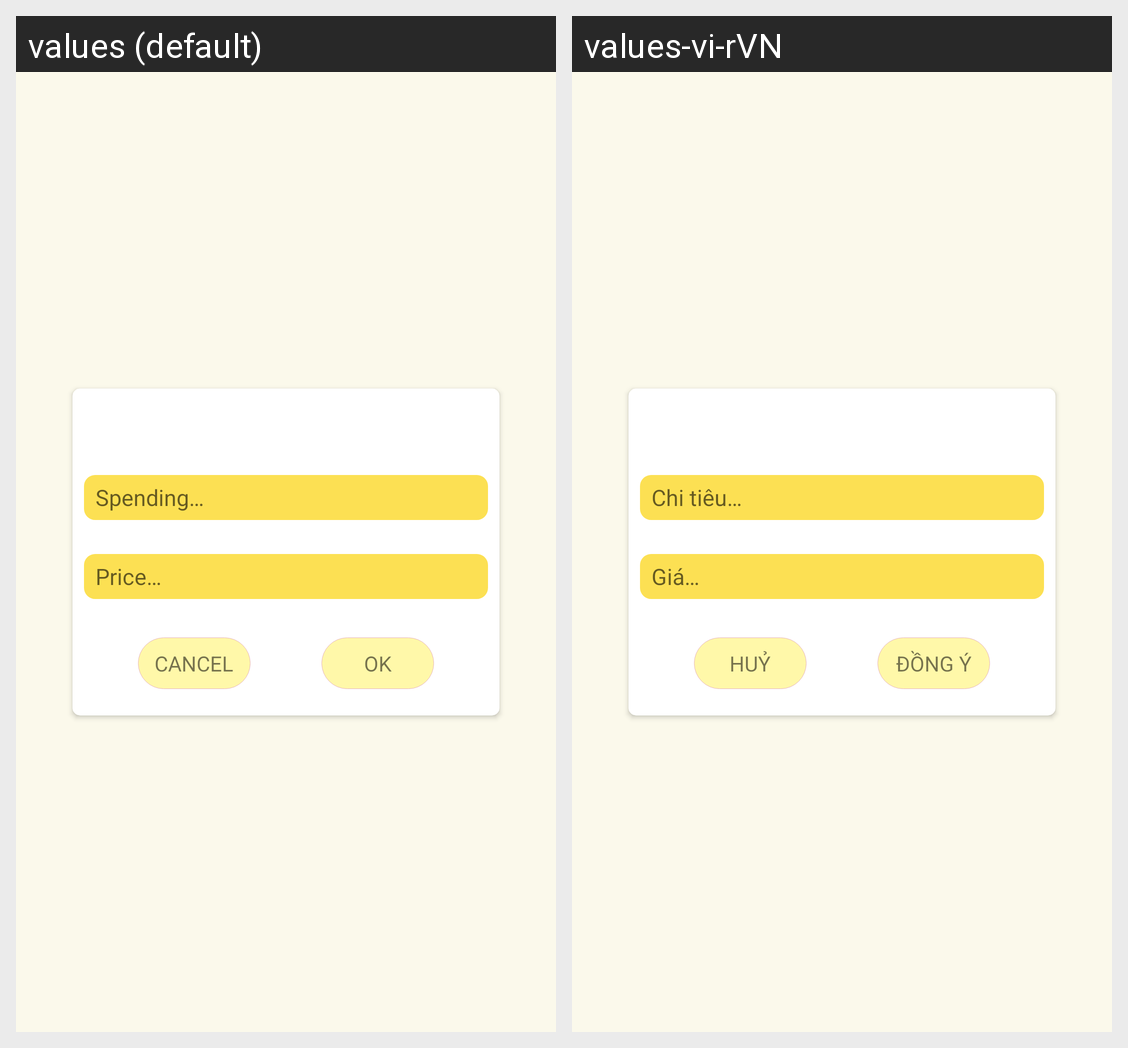

This grid shows one Android layout under two languages. Give, for every string resource on the screen, its name, the default text and each shown locale's text.
Android screen res/layout/dialog_add_or_edit_spending.xml rendered under 2 locales, left to right: values (default), values-vi-rVN. Device: Nexus 5 (rendered at 1080×1920; each locale shown at half size, 540×960, under a caption strip naming it); theme AppTheme.
Strings drawn on this screen, with the default value and each locale's value (text and hints the layout hard-codes, and strings that could not be matched under every locale, appear in the picture but are not listed):

spending
  values: Spending…
  values-vi-rVN: Chi tiêu…

price
  values: Price…
  values-vi-rVN: Giá…

confirm_cancel
  values: Cancel
  values-vi-rVN: Huỷ

confirm_ok
  values: Ok
  values-vi-rVN: Đồng ý
